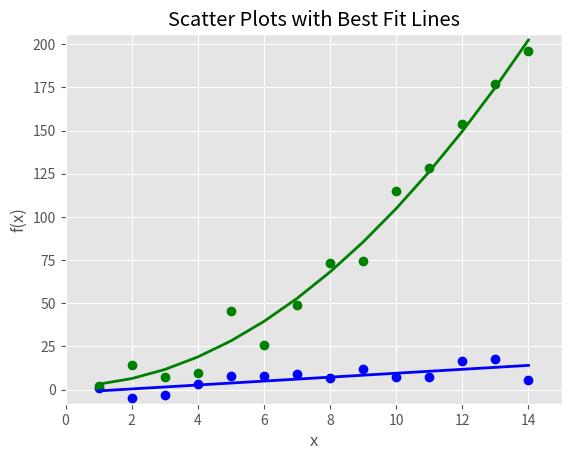

Write the Python code that produced this figure. (Note: this script raises an exception after producing the figure.)
#!/usr/bin/env python3
import numpy as np
import matplotlib.pyplot as plt
plt.style.use('ggplot')

x = np.arange(start=1., stop=15., step=1.)
print(x)
y_linear = x + 5. * np.random.randn(14)
y_quadratic = x**2 + 10. * np.random.randn(14)

fn_linear = np.poly1d(np.polyfit(x, y_linear, deg=1))
fn_quadratic = np.poly1d(np.polyfit(x, y_quadratic, deg=2))

fig = plt.figure()
ax1 = fig.add_subplot(1,1,1)
ax1.plot(x, y_linear, 'bo', x, y_quadratic, 'go', \
			x, fn_linear(x), 'b-', x, fn_quadratic(x), 'g-', linewidth=2.)
ax1.xaxis.set_ticks_position('bottom')
ax1.yaxis.set_ticks_position('left')

ax1.set_title('Scatter Plots with Best Fit Lines')
plt.xlabel('x')
plt.ylabel('f(x)')
plt.xlim((min(x)-1., max(x)+1.))
plt.ylim((min(y_quadratic)-10., max(y_quadratic)+10.))

plt.savefig('Kwonhee/파이썬 데이터 분석 입문/plots/scatter_plot.png', dpi=400, bbox_inches='tight')
plt.show()
